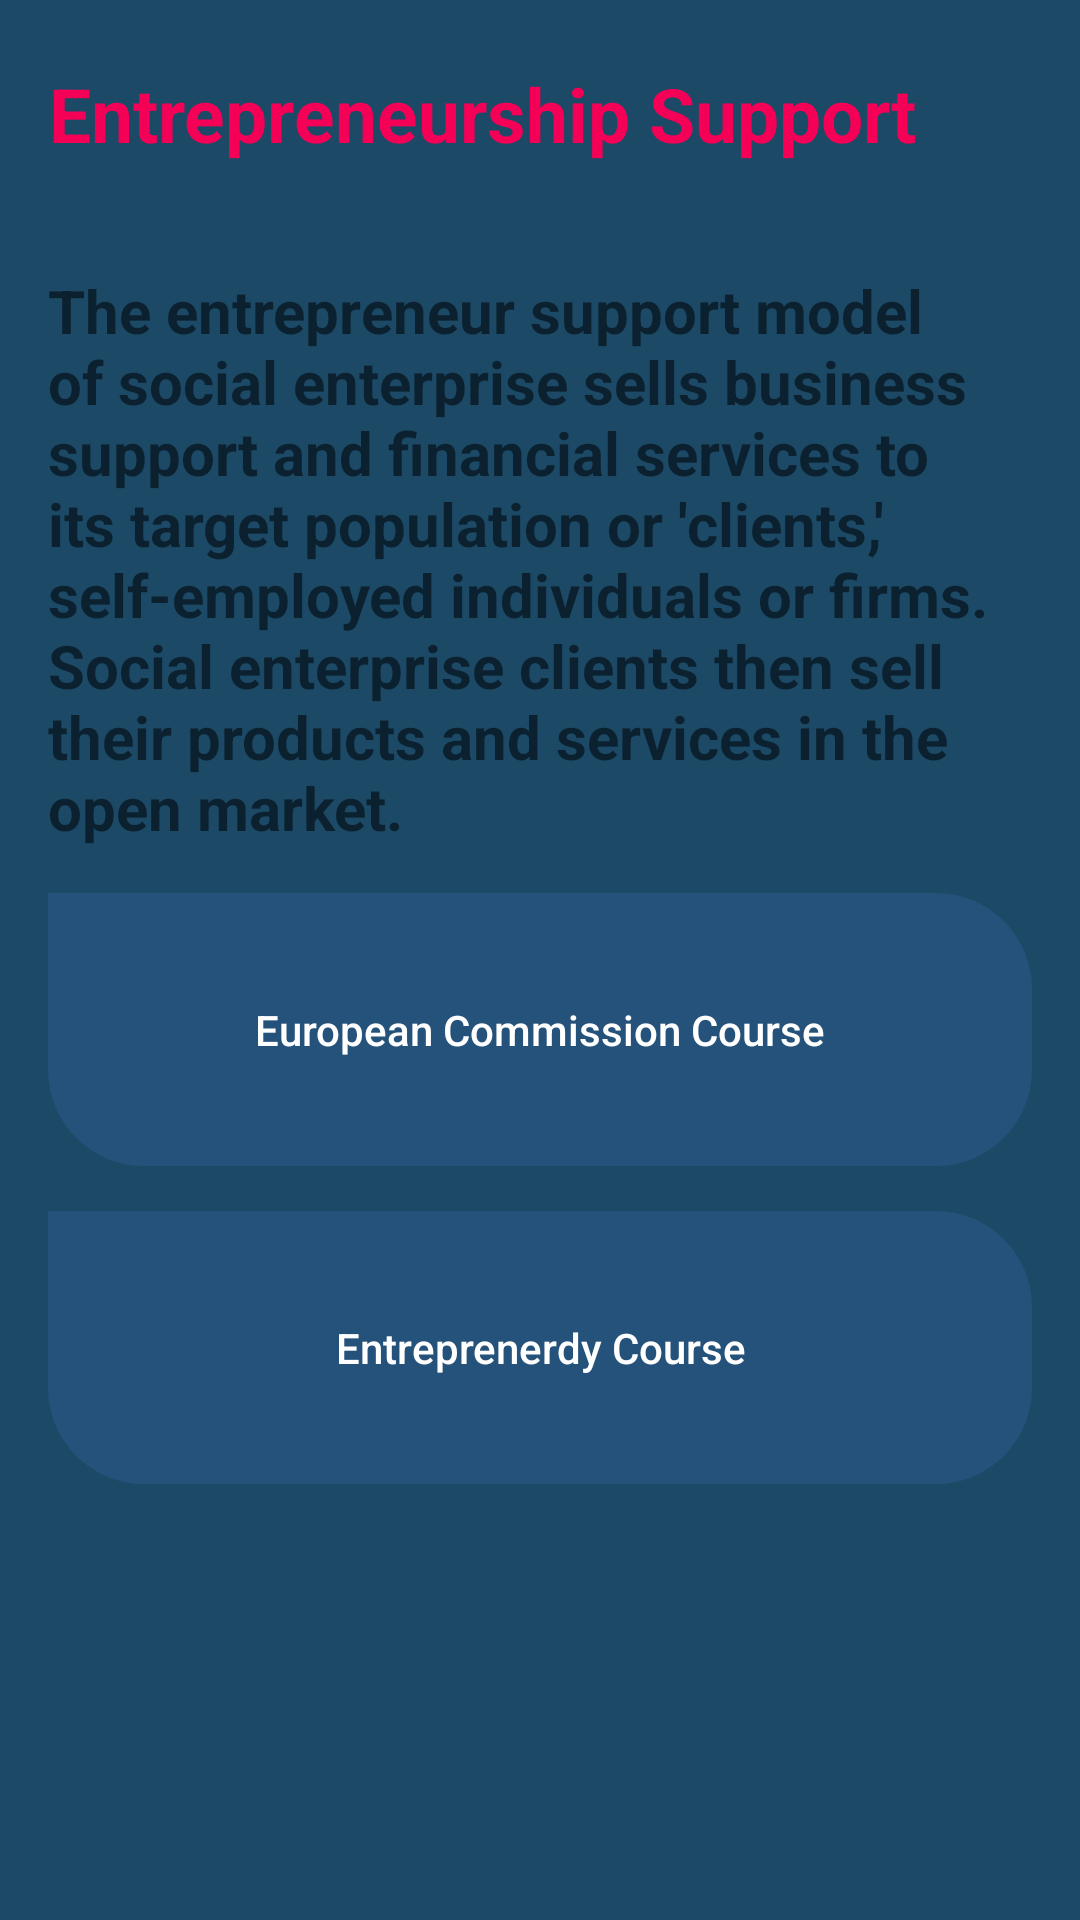

This screen was rendered from an Android layout file. Write that file and the resources it references.
<!-- AndroidManifest.xml: application theme Theme.Ccpc -->
<!-- res/layout/activity_add_entrepreneurship.xml -->
<?xml version="1.0" encoding="utf-8"?>
<LinearLayout xmlns:android="http://schemas.android.com/apk/res/android"
    xmlns:app="http://schemas.android.com/apk/res-auto"
    xmlns:tools="http://schemas.android.com/tools"
    android:layout_width="match_parent"
    android:layout_height="match_parent"
    android:orientation="vertical"
    android:paddingBottom="16dp"
    android:paddingLeft="16dp"
    android:paddingRight="16dp"
    android:paddingTop="16dp"
    android:background="@color/blue_shade"
    tools:context=".add_entrepreneurship">

    <RelativeLayout
        android:layout_width="match_parent"
        android:layout_height="wrap_content"
        >

        <TextView
            android:id="@+id/in1"
            android:layout_width="wrap_content"
            android:layout_height="64dp"
            android:paddingTop="5dp"
            android:paddingRight="10dp"
            android:text="Entrepreneurship Support"
            android:textAlignment="center"
            android:textColor="#F50057"
            android:textSize="25dp"
            android:textStyle="bold" />

        <TextView
            android:id="@+id/in2"
            android:layout_width="wrap_content"
            android:layout_height="wrap_content"
            android:layout_below="@+id/in1"
            android:layout_marginTop="10dp"

            android:text="The entrepreneur support model of social enterprise sells business support and financial services to its target population or 'clients,' self-employed individuals or firms. Social enterprise clients then sell their products and services in the open market."
            android:textSize="20dp"
            android:textStyle="bold" />



    </RelativeLayout>

    <RelativeLayout
        android:layout_width="match_parent"
        android:layout_height="match_parent"
        >

        <ScrollView
            android:layout_width="match_parent"
            android:layout_height="wrap_content">
            <LinearLayout
                android:layout_width="match_parent"
                android:layout_height="match_parent"
                android:orientation="vertical">

                <Button
                    android:id="@+id/button1"
                    android:layout_width="match_parent"
                    android:layout_height="91dp"
                    android:background="@drawable/roundstyle"

                    android:text="European Commission Course"
                    android:textAppearance="@style/TextAppearance.AppCompat.Body2"
                    android:textColor="@color/white"
                    android:padding="12dp"
                    app:backgroundTint="#25527A"
                    app:layout_constraintBottom_toBottomOf="parent"
                    app:layout_constraintEnd_toEndOf="parent"
                    app:layout_constraintHorizontal_bias="0.8"
                    app:layout_constraintStart_toStartOf="parent"
                    app:layout_constraintTop_toTopOf="parent"
                    app:layout_constraintVertical_bias="0.642"
                    android:layout_marginTop="15dp"
                    tools:text="" />
                <Button
                    android:id="@+id/button2"
                    android:layout_width="match_parent"
                    android:layout_height="91dp"
                    android:background="@drawable/roundstyle"

                    android:text="Entreprenerdy Course"
                    android:textAppearance="@style/TextAppearance.AppCompat.Body2"
                    android:textColor="@color/white"
                    android:padding="12dp"
                    app:backgroundTint="#25527A"
                    app:layout_constraintBottom_toBottomOf="parent"
                    app:layout_constraintEnd_toEndOf="parent"
                    app:layout_constraintHorizontal_bias="0.8"
                    app:layout_constraintStart_toStartOf="parent"
                    app:layout_constraintTop_toTopOf="parent"
                    app:layout_constraintVertical_bias="0.642"
                    android:layout_marginTop="15dp"
                    tools:text="" />
            </LinearLayout>
        </ScrollView>


    </RelativeLayout>
</LinearLayout>
<!-- resources referenced by this layout -->
<resources>
  <color name="blue_shade">#1c4966</color>
  <color name="white">#FFFFFFFF</color>
  <!-- drawable roundstyle (drawable) -->
  <?xml version="1.0" encoding="utf-8"?>
  <shape xmlns:android="http://schemas.android.com/apk/res/android">
  
      <corners android:bottomLeftRadius="32dp"
          android:bottomRightRadius="32dp"
          android:topRightRadius="32dp"/>
  </shape>
  <style name="Theme.Ccpc" parent="Theme.MaterialComponents.DayNight.DarkActionBar">
          
          <item name="colorPrimary">@color/purple_500</item>
          <item name="colorPrimaryVariant">@color/purple_700</item>
          <item name="colorOnPrimary">@color/white</item>
          
          <item name="colorSecondary">@color/teal_200</item>
          <item name="colorSecondaryVariant">@color/teal_700</item>
          <item name="colorOnSecondary">@color/black</item>
          
          <item name="android:statusBarColor" tools:targetApi="l">?attr/colorPrimaryVariant</item>
          
      </style>
  <color name="purple_500">#FF6200EE</color>
  <color name="purple_700">#FF3700B3</color>
  <color name="teal_200">#FF03DAC5</color>
  <color name="teal_700">#FF018786</color>
  <color name="black">#FF000000</color>
</resources>
